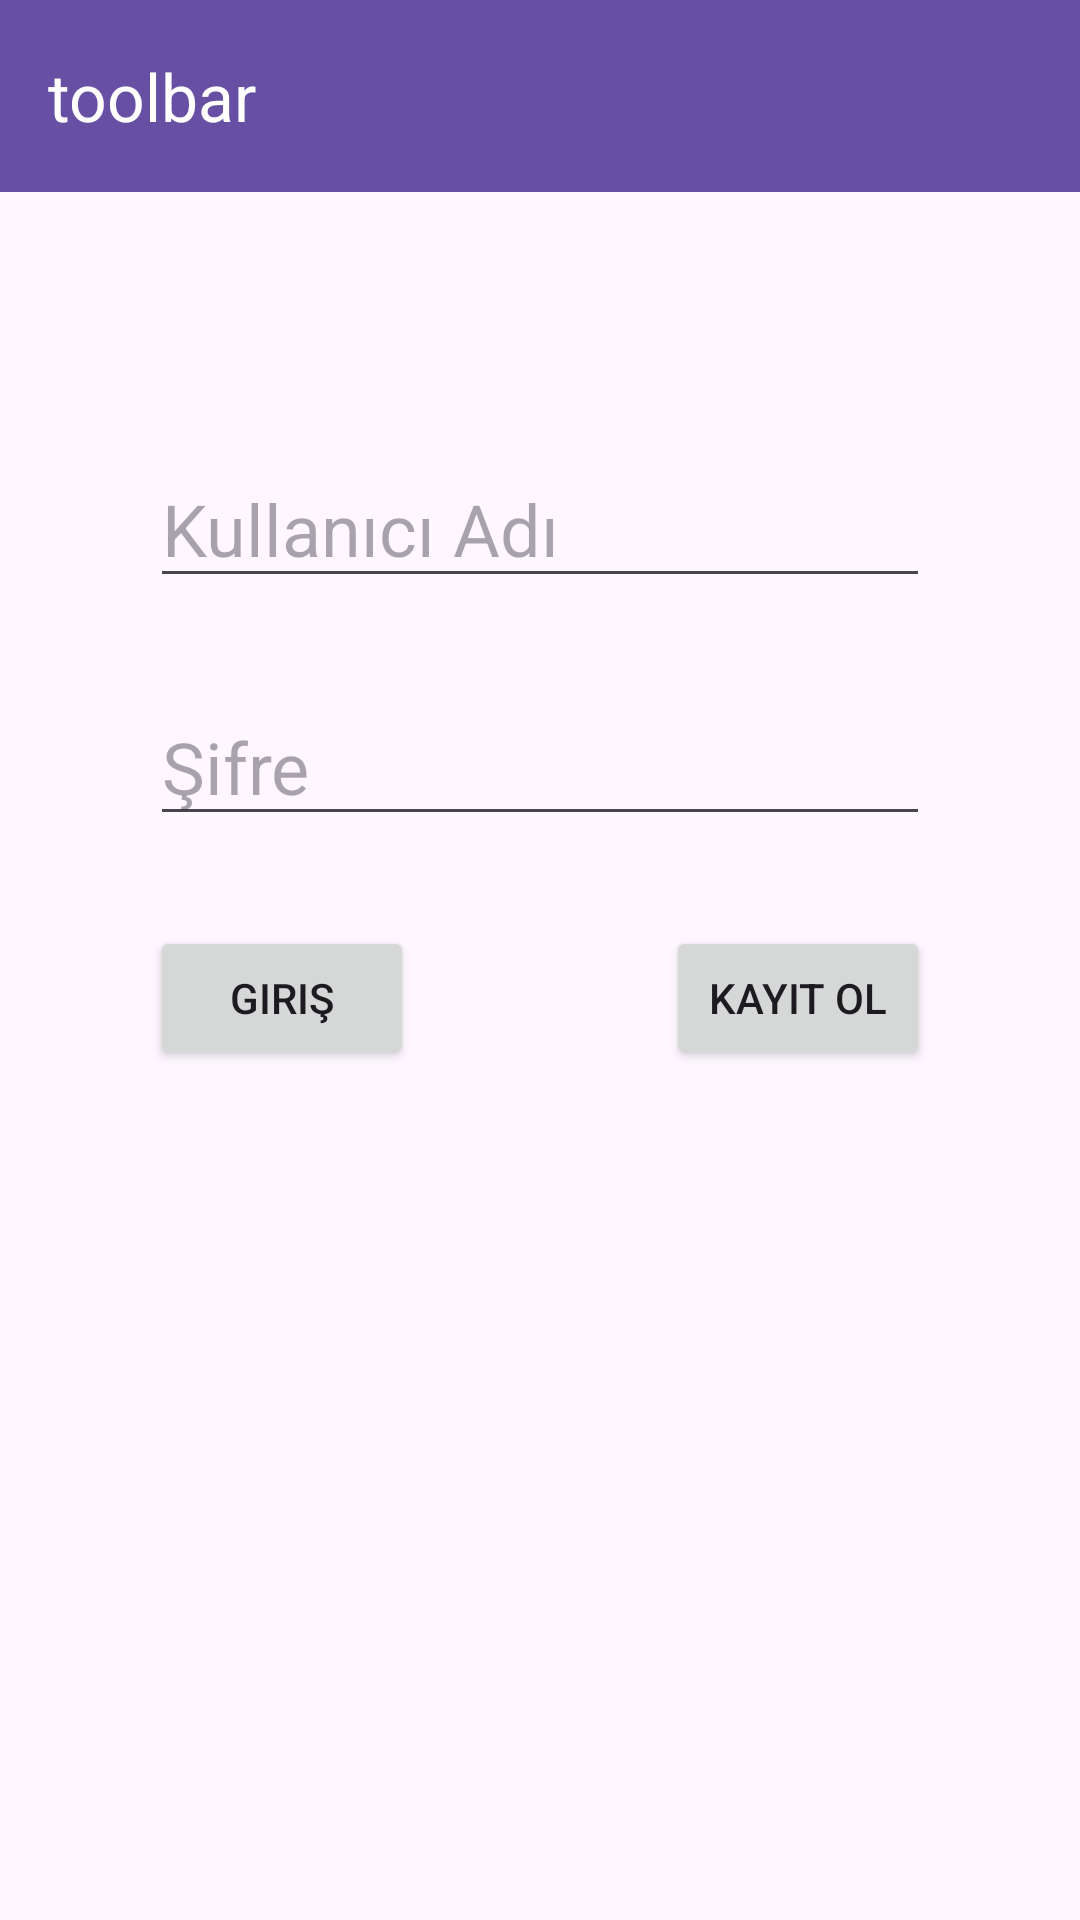

Produce the Android XML layout that renders to this screen, including the resource entries it uses.
<!-- AndroidManifest.xml: application theme Theme.Student_Matching_System -->
<!-- res/layout/activity_main.xml -->
<?xml version="1.0" encoding="utf-8"?>
<androidx.constraintlayout.widget.ConstraintLayout xmlns:android="http://schemas.android.com/apk/res/android"
    xmlns:app="http://schemas.android.com/apk/res-auto"
    xmlns:tools="http://schemas.android.com/tools"
    android:layout_width="match_parent"
    android:layout_height="match_parent"
    tools:context=".Login">

    <androidx.appcompat.widget.Toolbar
        android:id="@+id/my_toolbar"
        android:layout_width="0dp"
        android:layout_height="wrap_content"
        android:background="?attr/colorPrimary"
        android:minHeight="?attr/actionBarSize"
        android:theme="?attr/actionBarTheme"
        app:layout_constraintEnd_toEndOf="parent"
        app:layout_constraintStart_toStartOf="parent"
        app:title="toolbar"
        app:titleTextColor="@color/white"
        app:layout_constraintTop_toTopOf="parent" />
    <EditText
        android:id="@+id/usernamePT"
        android:layout_width="0dp"
        android:layout_height="wrap_content"
        android:layout_marginStart="50dp"
        android:layout_marginTop="150dp"
        android:layout_marginEnd="50dp"
        android:ems="10"
        android:hint="Kullanıcı Adı"
        android:inputType="text"
        android:textSize="24sp"
        app:layout_constraintEnd_toEndOf="parent"
        app:layout_constraintStart_toStartOf="parent"
        app:layout_constraintTop_toTopOf="parent" />

    <Button
        android:id="@+id/loginButton"
        android:layout_width="wrap_content"
        android:layout_height="wrap_content"
        android:layout_marginStart="50dp"
        android:layout_marginTop="30dp"
        android:text="Giriş"
        app:layout_constraintStart_toStartOf="parent"
        app:layout_constraintTop_toBottomOf="@+id/passwordPT" />

    <Button
        android:id="@+id/createAccountButton"
        android:layout_width="wrap_content"
        android:layout_height="wrap_content"
        android:layout_marginTop="30dp"
        android:layout_marginEnd="50dp"
        android:text="Kayıt Ol"
        app:layout_constraintEnd_toEndOf="parent"
        app:layout_constraintTop_toBottomOf="@+id/passwordPT" />

    <EditText
        android:id="@+id/passwordPT"
        android:layout_width="0dp"
        android:layout_height="wrap_content"
        android:layout_marginStart="50dp"
        android:layout_marginTop="30dp"
        android:layout_marginEnd="50dp"
        android:ems="10"
        android:hint="Şifre"
        android:inputType="textPassword"
        android:textSize="24sp"
        app:layout_constraintEnd_toEndOf="parent"
        app:layout_constraintStart_toStartOf="parent"
        app:layout_constraintTop_toBottomOf="@+id/usernamePT" />

</androidx.constraintlayout.widget.ConstraintLayout>
<!-- resources referenced by this layout -->
<resources>
  <style name="Theme.Student_Matching_System" parent="Base.Theme.Student_Matching_System" />
  <style name="Base.Theme.Student_Matching_System" parent="Theme.Material3.DayNight.NoActionBar">
          
          
      </style>
  <!-- not gathered from this repository: default colours our renderer supplied (Android Studio template values) -->
  <color name="white">#FFFFFFFF</color>
</resources>
